Run: headless pygame with SDL's dummy video driver; simulated clock (each Clock.tick advances the game by its frame time, no real sleeping); random seed 0; keys injected as events and as key.get_pressed() state; mouse plan: one left click at the window centre at the start of phase 2, then a move to the lower-right quarter at the start of phase 3.
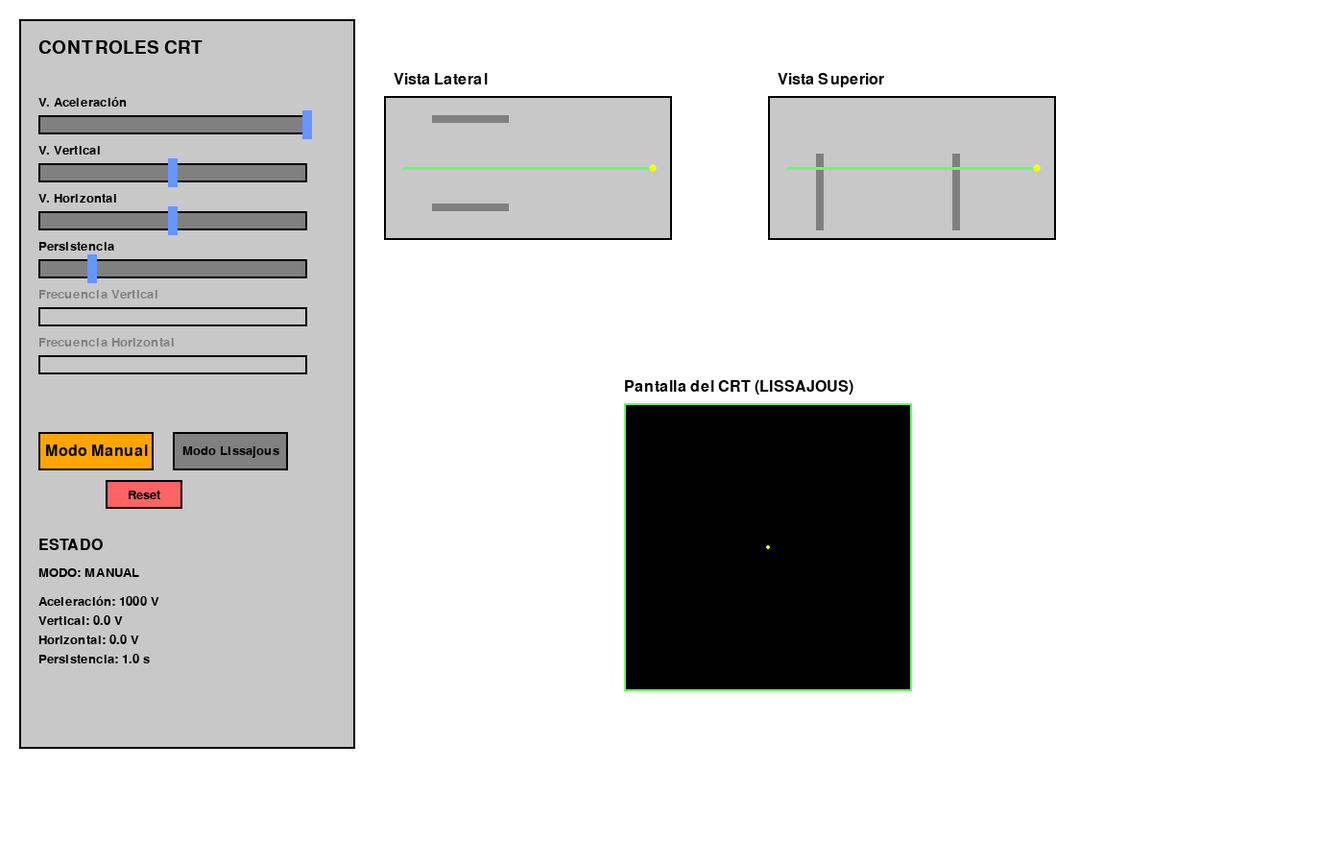
Frame 1 of 4 · flips 1–60 · no input
Frame 2 of 4 · flips 61–180 · clicked the window centre · tapped SPACE, RETURN · held RIGHT (→), D · screen unchanged from frame 1, image omitted
Frame 3 of 4 · flips 181–300 · moved the mouse to the lower-right quarter · held DOWN (↓), S · screen unchanged from frame 2, image omitted
Frame 4 of 4 · flips 301–420 · held LEFT (←), A, UP (↑), W · screen unchanged from frame 3, image omitted

The pygame program that drew these frames:

import pygame
import math
import sys
from enum import Enum

class Mode(Enum):
    MANUAL = "Manual"
    LISSAJOUS = "Lissajous"

class CRTSimulation:
    def __init__(self):
        pygame.init()
        
        # Configuración de la ventana
        self.WIDTH = 1400
        self.HEIGHT = 900
        self.screen = pygame.display.set_mode((self.WIDTH, self.HEIGHT))
        pygame.display.set_caption("Simulación de un Tubo de Rayos Catódicos")
        
        # Colores
        self.WHITE = (255, 255, 255)
        self.BLACK = (0, 0, 0)
        self.GRAY = (128, 128, 128)
        self.LIGHT_GRAY = (200, 200, 200)
        self.BLUE = (100, 150, 255)
        self.GREEN = (100, 255, 100)
        self.ORANGE = (255, 165, 0)
        self.RED = (255, 100, 100)
        self.YELLOW = (255, 255, 0)
        
        # Fuentes
        self.font_small = pygame.font.Font(None, 20)
        self.font_medium = pygame.font.Font(None, 24)
        self.font_large = pygame.font.Font(None, 28)
        
        # Modo actual
        self.current_mode = Mode.MANUAL
        
        # Variables físicas del CRT
        self.acceleration_voltage = 1000.0  # V
        self.vertical_voltage = 0.0  # V
        self.horizontal_voltage = 0.0  # V
        self.persistence_time = 1.0  # segundos
        
        # Variables para modo Lissajous
        self.freq_vertical = 1.0  # Hz
        self.freq_horizontal = 1.0  # Hz
        self.phase_vertical = 0.0  # radianes
        self.phase_horizontal = 0.0  # radianes
        self.time = 0.0
        
        # Rangos para los controles
        self.max_voltage = 1000.0
        self.max_deflection_voltage = 500.0
        
        # Posiciones y tamaños de los elementos de la interfaz
        self.control_panel_width = 350
        self.setup_interface_elements()
        
        # Pantalla del CRT y puntos
        self.crt_screen_size = 300
        self.crt_screen_x = 650
        self.crt_screen_y = 420
        self.electron_points = []
        
        # Grid de proporciones de Lissajous
        self.lissajous_ratios = [
            (1, 1), (1, 2), (2, 1), (1, 3), (3, 1), (2, 3),
            (3, 2), (1, 4), (4, 1), (3, 4), (4, 3), (2, 5),
            (5, 2), (3, 5), (5, 3), (4, 5), (5, 4), (1, 6),
            (6, 1), (5, 6)
        ]
        self.selected_ratio_index = 0
        
        # Clock para controlar FPS
        self.clock = pygame.time.Clock()
        
    def setup_interface_elements(self):
        """Configura las posiciones de todos los elementos de la interfaz"""
        # Panel de control
        self.control_panel_rect = pygame.Rect(20, 20, self.control_panel_width, 760)
        
        # Sliders
        slider_x = 40
        slider_width = 280
        slider_height = 20
        
        self.acceleration_slider = {
            'rect': pygame.Rect(slider_x, 120, slider_width, slider_height),
            'value': self.acceleration_voltage / self.max_voltage,
            'label': 'V. Aceleración'
        }
        
        self.vertical_slider = {
            'rect': pygame.Rect(slider_x, 170, slider_width, slider_height),
            'value': (self.vertical_voltage + self.max_deflection_voltage) / (2 * self.max_deflection_voltage),
            'label': 'V. Vertical'
        }
        
        self.horizontal_slider = {
            'rect': pygame.Rect(slider_x, 220, slider_width, slider_height),
            'value': (self.horizontal_voltage + self.max_deflection_voltage) / (2 * self.max_deflection_voltage),
            'label': 'V. Horizontal'
        }
        
        self.persistence_slider = {
            'rect': pygame.Rect(slider_x, 270, slider_width, slider_height),
            'value': self.persistence_time / 5.0,
            'label': 'Persistencia'
        }
        
        self.freq_vertical_slider = {
            'rect': pygame.Rect(slider_x, 320, slider_width, slider_height),
            'value': self.freq_vertical / 10.0,
            'label': 'Frecuencia Vertical'
        }
        
        self.freq_horizontal_slider = {
            'rect': pygame.Rect(slider_x, 370, slider_width, slider_height),
            'value': self.freq_horizontal / 10.0,
            'label': 'Frecuencia Horizontal'
        }
        
        # Botones
        self.manual_button = pygame.Rect(40, 450, 120, 40)
        self.lissajous_button = pygame.Rect(180, 450, 120, 40)
        self.reset_button = pygame.Rect(110, 500, 80, 30)
        
        # Grid de proporciones (para modo Lissajous)
        self.grid_start_x = 1000
        self.grid_start_y = 450
        self.grid_cell_size = 60
        
    def handle_events(self):
        """Maneja todos los eventos de pygame"""
        for event in pygame.event.get():
            if event.type == pygame.QUIT:
                return False
            
            elif event.type == pygame.MOUSEBUTTONDOWN:
                if event.button == 1:  # Click izquierdo
                    self.handle_click(event.pos)
            
            elif event.type == pygame.MOUSEMOTION:
                if pygame.mouse.get_pressed()[0]:  # Arrastrando
                    self.handle_drag(event.pos)
        
        return True
    
    def handle_click(self, pos):
        """Maneja los clicks del mouse"""
        # Botones de modo
        if self.manual_button.collidepoint(pos):
            self.current_mode = Mode.MANUAL
            self.electron_points = []  # Limpiar pantalla
        elif self.lissajous_button.collidepoint(pos):
            self.current_mode = Mode.LISSAJOUS
            self.electron_points = []
        elif self.reset_button.collidepoint(pos):
            self.reset_simulation()
        
        # Grid de proporciones (solo en modo Lissajous)
        elif self.current_mode == Mode.LISSAJOUS:
            self.handle_grid_click(pos)
        
        # Sliders
        self.handle_slider_click(pos)
    
    def handle_drag(self, pos):
        """Maneja el arrastre de sliders"""
        self.handle_slider_click(pos)
    
    def handle_slider_click(self, pos):
        """Maneja los clicks en los sliders"""
        sliders = [
            self.acceleration_slider,
            self.vertical_slider if self.current_mode == Mode.MANUAL else None,
            self.horizontal_slider if self.current_mode == Mode.MANUAL else None,
            self.persistence_slider,
            self.freq_vertical_slider if self.current_mode == Mode.LISSAJOUS else None,
            self.freq_horizontal_slider if self.current_mode == Mode.LISSAJOUS else None
        ]
        
        for slider in sliders:
            if slider and slider['rect'].collidepoint(pos):
                # Calcular nuevo valor basado en posición del mouse
                relative_x = pos[0] - slider['rect'].x
                slider['value'] = max(0, min(1, relative_x / slider['rect'].width))
                self.update_values_from_sliders()
                break
    
    def handle_grid_click(self, pos):
        """Maneja clicks en el grid de proporciones"""
        if pos[0] >= self.grid_start_x and pos[1] >= self.grid_start_y:
            col = (pos[0] - self.grid_start_x) // self.grid_cell_size
            row = (pos[1] - self.grid_start_y) // self.grid_cell_size
            
            if 0 <= col < 6 and 0 <= row < 4:
                index = row * 6 + col
                if index < len(self.lissajous_ratios):
                    self.selected_ratio_index = index
                    ratio = self.lissajous_ratios[index]
                    self.freq_horizontal = ratio[0]
                    self.freq_vertical = ratio[1]
                    self.update_sliders_from_values()
                    self.electron_points = []  # Limpiar pantalla
    
    def update_values_from_sliders(self):
        """Actualiza los valores físicos basado en los sliders"""
        self.acceleration_voltage = self.acceleration_slider['value'] * self.max_voltage
        
        if self.current_mode == Mode.MANUAL:
            self.vertical_voltage = (self.vertical_slider['value'] - 0.5) * 2 * self.max_deflection_voltage
            self.horizontal_voltage = (self.horizontal_slider['value'] - 0.5) * 2 * self.max_deflection_voltage
        
        self.persistence_time = self.persistence_slider['value'] * 5.0
        
        if self.current_mode == Mode.LISSAJOUS:
            self.freq_vertical = self.freq_vertical_slider['value'] * 10.0
            self.freq_horizontal = self.freq_horizontal_slider['value'] * 10.0
    # =======================
    # COMENTARIOS DE FUNCIONES CLAVE
    # =======================
    # - __init__: Inicializa la simulación, variables físicas, interfaz y estado.
    # - setup_interface_elements: Define posiciones y tamaños de sliders, botones y grid.
    # - handle_events: Gestiona eventos de pygame (clics, arrastres, salir).
    # - handle_click / handle_drag: Detectan interacción con sliders, botones y grid.
    # - update_values_from_sliders: Actualiza variables físicas según sliders.
    # - update_sliders_from_values: Sincroniza sliders con valores físicos.
    # - calculate_electron_position: Calcula la posición del electrón en pantalla según modo.
    # - update_simulation: Avanza el tiempo, calcula y almacena la trayectoria del electrón.
    # - draw_slider: Dibuja un slider con su estado.
    # - draw_crt_views: Dibuja vistas lateral y superior del CRT y trayectoria del electrón.
    # - draw_crt_screen: Dibuja la pantalla principal del CRT y la traza del electrón.
    # - draw_grid: Dibuja el grid de proporciones para seleccionar figuras de Lissajous.
    # - draw_control_panel: Dibuja el panel de control con sliders, botones y estado.
    # - run: Bucle principal de la simulación.

    # =======================
    # CUADRO DE TEXTO: LÓGICA DEL CÓDIGO
    # =======================
    # El código implementa una simulación interactiva de un Tubo de Rayos Catódicos (CRT) usando pygame.
    # 
    # 1. Interfaz gráfica: Se compone de un panel de control (sliders y botones), vistas esquemáticas del CRT (lateral y superior), la pantalla principal del CRT y un grid para seleccionar proporciones de figuras de Lissajous.
    # 
    # 2. Modos de operación: 
    #    - Manual: El usuario ajusta los voltajes de deflexión vertical y horizontal para mover el punto en la pantalla.
    #    - Lissajous: El usuario ajusta frecuencias y fases para generar figuras de Lissajous automáticamente.
    # 
    # 3. Simulación física: Se calcula la posición del electrón en la pantalla según los voltajes/frecuencias, y se dibuja su traza con persistencia configurable.
    # 
    # 4. Interacción: El usuario puede cambiar parámetros con sliders, alternar modos, resetear la simulación y seleccionar proporciones de frecuencias desde el grid.
    # 
    # 5. Actualización y renderizado: En cada frame, se procesan eventos, se actualiza la simulación y se dibuja toda la interfaz.
    def update_sliders_from_values(self):
        """Actualiza los sliders basado en los valores físicos"""
        self.acceleration_slider['value'] = self.acceleration_voltage / self.max_voltage
        self.vertical_slider['value'] = (self.vertical_voltage + self.max_deflection_voltage) / (2 * self.max_deflection_voltage)
        self.horizontal_slider['value'] = (self.horizontal_voltage + self.max_deflection_voltage) / (2 * self.max_deflection_voltage)
        self.persistence_slider['value'] = self.persistence_time / 5.0
        self.freq_vertical_slider['value'] = self.freq_vertical / 10.0
        self.freq_horizontal_slider['value'] = self.freq_horizontal / 10.0
    
    def reset_simulation(self):
        """Reinicia la simulación"""
        self.electron_points = []
        self.time = 0.0
    
    def calculate_electron_position(self):
        """Calcula la posición del electrón en la pantalla del CRT"""
        if self.current_mode == Mode.MANUAL:
            # En modo manual, la posición es directamente proporcional al voltaje
            x_deflection = (self.horizontal_voltage / self.max_deflection_voltage) * (self.crt_screen_size / 2)
            y_deflection = (self.vertical_voltage / self.max_deflection_voltage) * (self.crt_screen_size / 2)
        else:
            # En modo Lissajous, usar funciones sinusoidales
            x_deflection = (self.crt_screen_size / 2.2) * math.sin(2 * math.pi * self.freq_horizontal * self.time + self.phase_horizontal)
            y_deflection = (self.crt_screen_size / 2.2) * math.sin(2 * math.pi * self.freq_vertical * self.time + self.phase_vertical)
        
        # Convertir a coordenadas de pantalla
        screen_x = self.crt_screen_x + self.crt_screen_size // 2 + x_deflection
        screen_y = self.crt_screen_y + self.crt_screen_size // 2 - y_deflection  # Y invertida
        
        return int(screen_x), int(screen_y)
    
    def update_simulation(self, dt):
        """Actualiza la simulación"""
        if self.current_mode == Mode.LISSAJOUS:
            self.time += dt
        
        # Calcular nueva posición del electrón
        electron_pos = self.calculate_electron_position()
        
        # Agregar punto con timestamp
        current_time = pygame.time.get_ticks() / 1000.0
        self.electron_points.append((electron_pos, current_time))
        
        # Remover puntos antiguos basado en persistencia
        self.electron_points = [
            (pos, timestamp) for pos, timestamp in self.electron_points
            if current_time - timestamp <= self.persistence_time
        ]
    
    def draw_slider(self, slider, enabled=True):
        """Dibuja un slider"""
        color = self.GRAY if enabled else self.LIGHT_GRAY
        
        # Fondo del slider
        pygame.draw.rect(self.screen, color, slider['rect'])
        pygame.draw.rect(self.screen, self.BLACK, slider['rect'], 2)
        
        # Handle del slider
        if enabled:
            handle_x = slider['rect'].x + slider['value'] * slider['rect'].width
            handle_rect = pygame.Rect(handle_x - 5, slider['rect'].y - 5, 10, slider['rect'].height + 10)
            pygame.draw.rect(self.screen, self.BLUE, handle_rect)
        
        # Label
        label_color = self.BLACK if enabled else self.GRAY
        label_surface = self.font_small.render(slider['label'], True, label_color)
        self.screen.blit(label_surface, (slider['rect'].x, slider['rect'].y - 20))
    
    def draw_crt_views(self):
        """Dibuja las vistas lateral y superior del CRT"""
        # Vista lateral
        lateral_rect = pygame.Rect(400, 100, 300, 150)
        pygame.draw.rect(self.screen, self.LIGHT_GRAY, lateral_rect)
        pygame.draw.rect(self.screen, self.BLACK, lateral_rect, 2)
        
        # Placas verticales en vista lateral
        plate_top = pygame.Rect(450, 120, 80, 8)
        plate_bottom = pygame.Rect(450, 212, 80, 8)
        pygame.draw.rect(self.screen, self.GRAY, plate_top)
        pygame.draw.rect(self.screen, self.GRAY, plate_bottom)
        
        # Trayectoria del electrón en vista lateral
        if self.current_mode == Mode.MANUAL:
            y_offset = (self.vertical_voltage / self.max_deflection_voltage) * 40
        else:
            y_offset = 20 * math.sin(2 * math.pi * self.freq_vertical * self.time)
        
        start_pos = (420, 175)
        end_pos = (680, 175 - y_offset)
        pygame.draw.line(self.screen, self.GREEN, start_pos, end_pos, 3)
        pygame.draw.circle(self.screen, self.YELLOW, end_pos, 4)
        
        # Label
        label = self.font_medium.render("Vista Lateral", True, self.BLACK)
        self.screen.blit(label, (lateral_rect.x + 10, lateral_rect.y - 25))
        
        # Vista superior
        superior_rect = pygame.Rect(800, 100, 300, 150)
        pygame.draw.rect(self.screen, self.LIGHT_GRAY, superior_rect)
        pygame.draw.rect(self.screen, self.BLACK, superior_rect, 2)
        
        # Placas horizontales en vista superior
        plate_left = pygame.Rect(850, 160, 8, 80)
        plate_right = pygame.Rect(992, 160, 8, 80)
        pygame.draw.rect(self.screen, self.GRAY, plate_left)
        pygame.draw.rect(self.screen, self.GRAY, plate_right)
        
        # Trayectoria del electrón en vista superior
        if self.current_mode == Mode.MANUAL:
            x_offset = (self.horizontal_voltage / self.max_deflection_voltage) * 40
        else:
            x_offset = 20 * math.sin(2 * math.pi * self.freq_horizontal * self.time)
        
        start_pos = (820, 175)
        end_pos = (1080, 175 + x_offset)
        pygame.draw.line(self.screen, self.GREEN, start_pos, end_pos, 3)
        pygame.draw.circle(self.screen, self.YELLOW, end_pos, 4)
        
        # Label
        label = self.font_medium.render("Vista Superior", True, self.BLACK)
        self.screen.blit(label, (superior_rect.x + 10, superior_rect.y - 25))
    
    def draw_crt_screen(self):
        """Dibuja la pantalla del CRT"""
        # Pantalla principal
        crt_rect = pygame.Rect(self.crt_screen_x, self.crt_screen_y, self.crt_screen_size, self.crt_screen_size)
        pygame.draw.rect(self.screen, self.BLACK, crt_rect)
        pygame.draw.rect(self.screen, self.GREEN, crt_rect, 2)
        
        # Puntos del electrón con fade basado en persistencia
        current_time = pygame.time.get_ticks() / 1000.0
        for pos, timestamp in self.electron_points:
            age = current_time - timestamp
            alpha = max(0, 1 - (age / self.persistence_time))
            
            # Crear color con alpha
            brightness = int(255 * alpha)
            color = (brightness, brightness, 0)  # Amarillo que se desvanece
            
            if brightness > 0:
                pygame.draw.circle(self.screen, color, pos, 2)
        
        # Label
        label = self.font_medium.render("Pantalla del CRT (LISSAJOUS)", True, self.BLACK)
        self.screen.blit(label, (self.crt_screen_x, self.crt_screen_y - 25))
    
    def draw_grid(self):
        """Dibuja el grid de proporciones de Lissajous"""
        if self.current_mode != Mode.LISSAJOUS:
            return
        
        # Título
        title = self.font_medium.render("Ratios de Frecuencia", True, self.BLACK)
        self.screen.blit(title, (self.grid_start_x, self.grid_start_y - 30))
        
        # Grid
        for i, ratio in enumerate(self.lissajous_ratios):
            if i >= 24:  # 6x4 grid
                break
            
            row = i // 6
            col = i % 6
            
            x = self.grid_start_x + col * self.grid_cell_size
            y = self.grid_start_y + row * self.grid_cell_size
            
            cell_rect = pygame.Rect(x, y, self.grid_cell_size - 2, self.grid_cell_size - 2)
            
            # Color de fondo
            if i == self.selected_ratio_index:
                pygame.draw.rect(self.screen, self.BLUE, cell_rect)
            else:
                pygame.draw.rect(self.screen, self.LIGHT_GRAY, cell_rect)
            
            pygame.draw.rect(self.screen, self.BLACK, cell_rect, 1)
            
            # Texto del ratio
            ratio_text = f"{ratio[0]}:{ratio[1]}"
            text_surface = self.font_small.render(ratio_text, True, self.BLACK)
            text_rect = text_surface.get_rect(center=cell_rect.center)
            self.screen.blit(text_surface, text_rect)
    
    def draw_control_panel(self):
        """Dibuja el panel de control"""
        # Fondo del panel
        pygame.draw.rect(self.screen, self.LIGHT_GRAY, self.control_panel_rect)
        pygame.draw.rect(self.screen, self.BLACK, self.control_panel_rect, 2)
        
        # Título
        title = self.font_large.render("CONTROLES CRT", True, self.BLACK)
        self.screen.blit(title, (40, 40))
        
        # Sliders
        self.draw_slider(self.acceleration_slider, True)
        self.draw_slider(self.vertical_slider, self.current_mode == Mode.MANUAL)
        self.draw_slider(self.horizontal_slider, self.current_mode == Mode.MANUAL)
        self.draw_slider(self.persistence_slider, True)
        self.draw_slider(self.freq_vertical_slider, self.current_mode == Mode.LISSAJOUS)
        self.draw_slider(self.freq_horizontal_slider, self.current_mode == Mode.LISSAJOUS)
        
        # Botones de modo
        manual_color = self.ORANGE if self.current_mode == Mode.MANUAL else self.GRAY
        lissajous_color = self.ORANGE if self.current_mode == Mode.LISSAJOUS else self.GRAY
        
        pygame.draw.rect(self.screen, manual_color, self.manual_button)
        pygame.draw.rect(self.screen, self.BLACK, self.manual_button, 2)
        
        pygame.draw.rect(self.screen, lissajous_color, self.lissajous_button)
        pygame.draw.rect(self.screen, self.BLACK, self.lissajous_button, 2)
        
        # Botón reset
        pygame.draw.rect(self.screen, self.RED, self.reset_button)
        pygame.draw.rect(self.screen, self.BLACK, self.reset_button, 2)
        
        # Texto de botones
        manual_text = self.font_medium.render("Modo Manual", True, self.BLACK)
        manual_rect = manual_text.get_rect(center=self.manual_button.center)
        self.screen.blit(manual_text, manual_rect)
        
        lissajous_text = self.font_small.render("Modo Lissajous", True, self.BLACK)
        lissajous_rect = lissajous_text.get_rect(center=self.lissajous_button.center)
        self.screen.blit(lissajous_text, lissajous_rect)
        
        reset_text = self.font_small.render("Reset", True, self.BLACK)
        reset_rect = reset_text.get_rect(center=self.reset_button.center)
        self.screen.blit(reset_text, reset_rect)
        
        # Estado actual
        y_offset = 560
        state_title = self.font_medium.render("ESTADO", True, self.BLACK)
        self.screen.blit(state_title, (40, y_offset))
        
        mode_text = f"MODO: {self.current_mode.value.upper()}"
        mode_surface = self.font_small.render(mode_text, True, self.BLACK)
        self.screen.blit(mode_surface, (40, y_offset + 30))
        
        # Valores actuales
        values = [
            f"Aceleración: {self.acceleration_voltage:.0f} V",
            f"Vertical: {self.vertical_voltage:.1f} V",
            f"Horizontal: {self.horizontal_voltage:.1f} V",
            f"Persistencia: {self.persistence_time:.1f} s"
        ]
        
        if self.current_mode == Mode.LISSAJOUS:
            values.extend([
                f"Freq V: {self.freq_vertical:.1f} Hz",
                f"Freq H: {self.freq_horizontal:.1f} Hz"
            ])
        
        for i, value in enumerate(values):
            text_surface = self.font_small.render(value, True, self.BLACK)
            self.screen.blit(text_surface, (40, y_offset + 60 + i * 20))
    
    def run(self):
        """Ejecuta la simulación principal"""
        running = True
        
        while running:
            dt = self.clock.tick(60) / 1000.0  # 60 FPS
            
            running = self.handle_events()
            self.update_simulation(dt)
            
            # Dibujar todo
            self.screen.fill(self.WHITE)
            
            self.draw_control_panel()
            self.draw_crt_views()
            self.draw_crt_screen()
            self.draw_grid()
            
            pygame.display.flip()
        
        pygame.quit()
        sys.exit()

if __name__ == "__main__":
    simulation = CRTSimulation()
    simulation.run()
